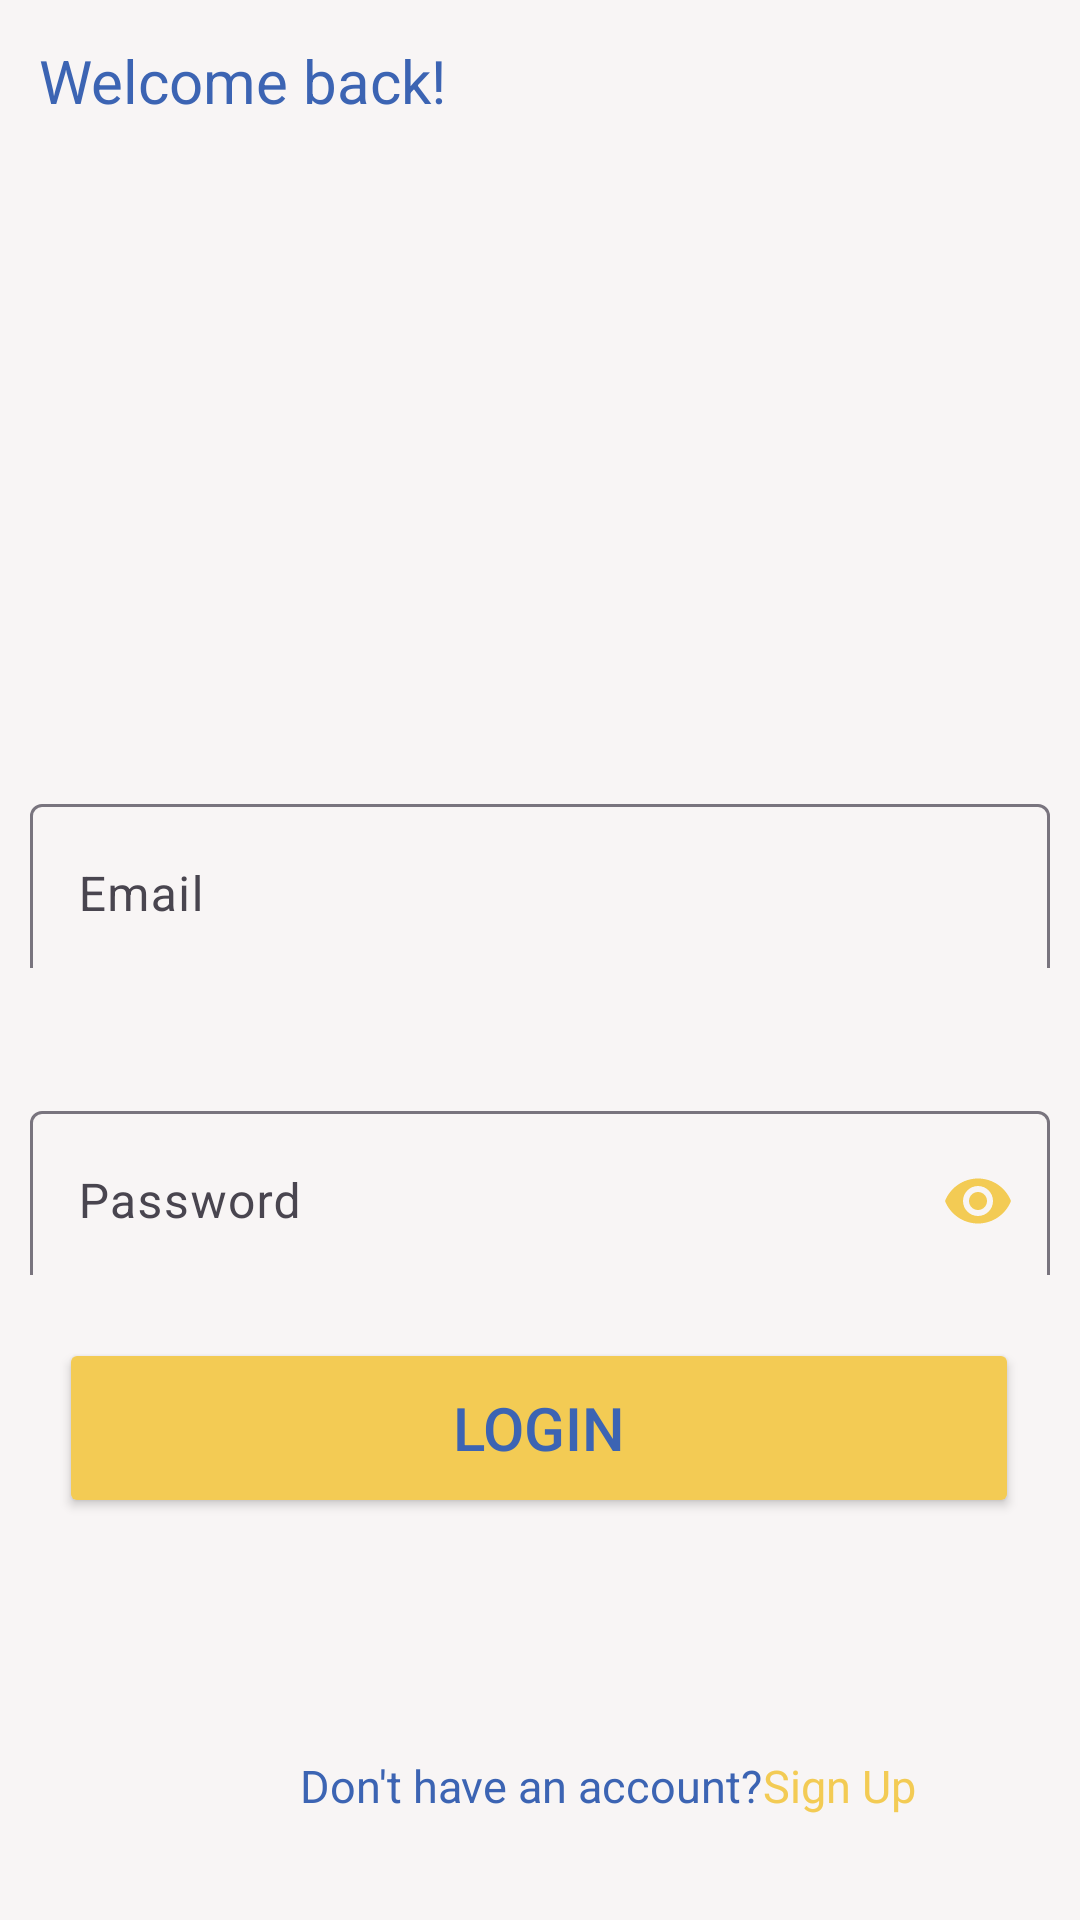

Here is an Android app screen rendered from its layout file. Give the layout XML and the strings, colors and styles it references.
<!-- AndroidManifest.xml: application theme Theme.ChatWizApplication -->
<!-- res/layout/activity_login.xml -->
<?xml version="1.0" encoding="utf-8"?>
<androidx.constraintlayout.widget.ConstraintLayout xmlns:android="http://schemas.android.com/apk/res/android"
    xmlns:app="http://schemas.android.com/apk/res-auto"
    xmlns:tools="http://schemas.android.com/tools"
    android:layout_width="match_parent"
    android:layout_height="match_parent"
    android:background="#F8F5F5"
    tools:context=".LoginActivity">
    <TextView
        android:id="@+id/textView2"
        android:layout_width="wrap_content"
        android:layout_height="wrap_content"
        android:text="Welcome back!"
        android:textColor="#3c64b3"
        android:textSize="20sp"
        app:layout_constraintBottom_toBottomOf="parent"
        app:layout_constraintEnd_toEndOf="parent"
        app:layout_constraintHorizontal_bias="0.058"
        app:layout_constraintStart_toStartOf="parent"
        app:layout_constraintTop_toTopOf="parent"
        app:layout_constraintVertical_bias="0.022"
        tools:ignore="HardcodedText" />

    <com.google.android.material.textfield.TextInputLayout
        android:id="@+id/textInputLayout"
        android:layout_width="match_parent"
        android:layout_height="60dp"
        android:paddingLeft="10dp"
        android:paddingRight="10dp"
        app:hintEnabled="true"
        app:layout_constraintBottom_toBottomOf="parent"
        app:layout_constraintEnd_toEndOf="parent"
        app:layout_constraintHorizontal_bias="0.0"
        app:layout_constraintStart_toStartOf="parent"
        app:layout_constraintTop_toTopOf="parent"
        app:layout_constraintVertical_bias="0.453">

        <EditText
            android:id="@+id/etEmailLogin"
            android:layout_width="match_parent"
            android:layout_height="60dp"
            android:layout_marginBottom="372dp"
            android:autofillHints="emailAddress"
            android:backgroundTint="@color/white"
            android:hint="Email"
            android:inputType="textEmailAddress"
            tools:ignore="HardcodedText" />
    </com.google.android.material.textfield.TextInputLayout>

    <com.google.android.material.textfield.TextInputLayout
        android:id="@+id/textInputLayout2"
        android:layout_width="match_parent"
        android:layout_height="60dp"
        android:layout_marginTop="150dp"
        android:paddingLeft="10dp"
        android:paddingRight="10dp"
        app:hintEnabled="true"
        app:layout_constraintBottom_toBottomOf="parent"
        app:layout_constraintEnd_toEndOf="parent"
        app:layout_constraintStart_toStartOf="parent"
        app:layout_constraintTop_toTopOf="parent"
        app:passwordToggleEnabled="true"
        app:passwordToggleTint="#f3cb54"
        >

        <EditText
            android:id="@+id/etPasswordLogin"
            android:layout_width="match_parent"
            android:layout_height="60dp"
            android:autofillHints="password"
            android:backgroundTint="@color/white"
            android:hint="Password"
            android:inputType="textPassword"
            tools:ignore="HardcodedText"
            tools:layout_editor_absoluteX="0dp"
            tools:layout_editor_absoluteY="221dp" />
    </com.google.android.material.textfield.TextInputLayout>

    <ImageView
        android:layout_width="200dp"
        android:layout_height="200dp"
        android:contentDescription="CHAT"
        android:src="@drawable/img"
        app:layout_constraintBottom_toBottomOf="parent"
        app:layout_constraintEnd_toEndOf="parent"
        app:layout_constraintHorizontal_bias="0.497"
        app:layout_constraintStart_toStartOf="parent"
        app:layout_constraintTop_toTopOf="parent"
        app:layout_constraintVertical_bias="0.145"
        tools:ignore="HardcodedText" />

    <Button
        android:id="@+id/btnLogin2"
        android:layout_width="320dp"
        android:layout_height="60dp"
        android:backgroundTint="#f3cb54"
        android:text="Login"
        android:textColor="#3c64b3"
        android:textSize="20sp"
        app:layout_constraintBottom_toBottomOf="parent"
        app:layout_constraintEnd_toEndOf="parent"
        app:layout_constraintHorizontal_bias="0.494"
        app:layout_constraintStart_toStartOf="parent"
        app:layout_constraintTop_toTopOf="parent"
        app:layout_constraintVertical_bias="0.769"
        tools:ignore="HardcodedText" />

    <LinearLayout
        android:layout_width="wrap_content"
        android:layout_height="wrap_content"
        android:layout_marginStart="100dp"
        android:layout_marginTop="550dp"
        android:orientation="horizontal"
        app:layout_constraintBottom_toBottomOf="parent"
        app:layout_constraintEnd_toEndOf="parent"
        app:layout_constraintHorizontal_bias="0.0"
        app:layout_constraintStart_toStartOf="parent"
        app:layout_constraintTop_toTopOf="parent">

        <TextView
            android:layout_width="wrap_content"
            android:layout_height="wrap_content"
            android:text="Don't have an account?"
            android:textColor="#3c64b3"
            android:textSize="15sp"
            tools:ignore="HardcodedText"
            tools:layout_editor_absoluteX="164dp"
            tools:layout_editor_absoluteY="483dp" />

        <TextView
            android:id="@+id/tvSignUp"
            android:layout_width="wrap_content"
            android:layout_height="wrap_content"
            android:text="Sign Up"
            android:textColor="#f3cb54"
            android:textSize="15sp"
            tools:ignore="HardcodedText"
            tools:layout_editor_absoluteX="303dp"
            tools:layout_editor_absoluteY="484dp" />
    </LinearLayout>
</androidx.constraintlayout.widget.ConstraintLayout>
<!-- resources referenced by this layout -->
<resources>
  <color name="white">#FFFFFFFF</color>
  <style name="Theme.ChatWizApplication" parent="Base.Theme.ChatWizApplication" />
  <style name="Base.Theme.ChatWizApplication" parent="Theme.Material3.DayNight.NoActionBar">
          
          
      </style>
</resources>
